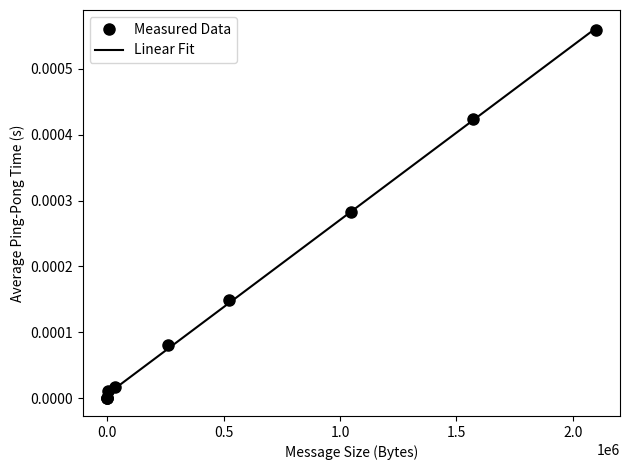

This chart was generated by the following Python code:
# import relevant libraries
import numpy as np
import matplotlib.pyplot as plt

# message sizes (bytes) from Table 3
sizes = np.array([
    8,
    64,
    512,
    4096,
    32768,
    262144,
    524288,
    1048576,
    1572864, 
    2097152
], dtype=float)

# average time values per ping-pong (s) from Table 3
times = np.array([
    1e-6,
    1e-6,
    1e-6,
    1.1e-5,
    1.7e-5,
    8.0e-5,
    1.49e-4,
    2.83e-4,
    4.23e-4,
    5.59e-4
], dtype=float)

# use formula, y = mx + c
m, c = np.polyfit(sizes, times, 1)

# metrics
latency = c
bandwidth = 1 / m  # bytes per second

print(f"Latency: {latency:.6e} s")
print(f"Bandwidth: {bandwidth/1e6:.2f} MB/s")

# make fitted line
fit_line = m * sizes + c

# cuustomise graph
plt.figure()
plt.plot(sizes, times, 'o', color='black', label='Measured Data', markersize=8) # larger points for readability
plt.plot(sizes, fit_line, color='black', label='Linear Fit')
plt.xlabel('Message Size (Bytes)')
plt.ylabel('Average Ping-Pong Time (s)')
plt.legend()
plt.tight_layout()
# save figure
# plt.savefig("pingpong_plot.png", bbox_inches="tight")

plt.show()
